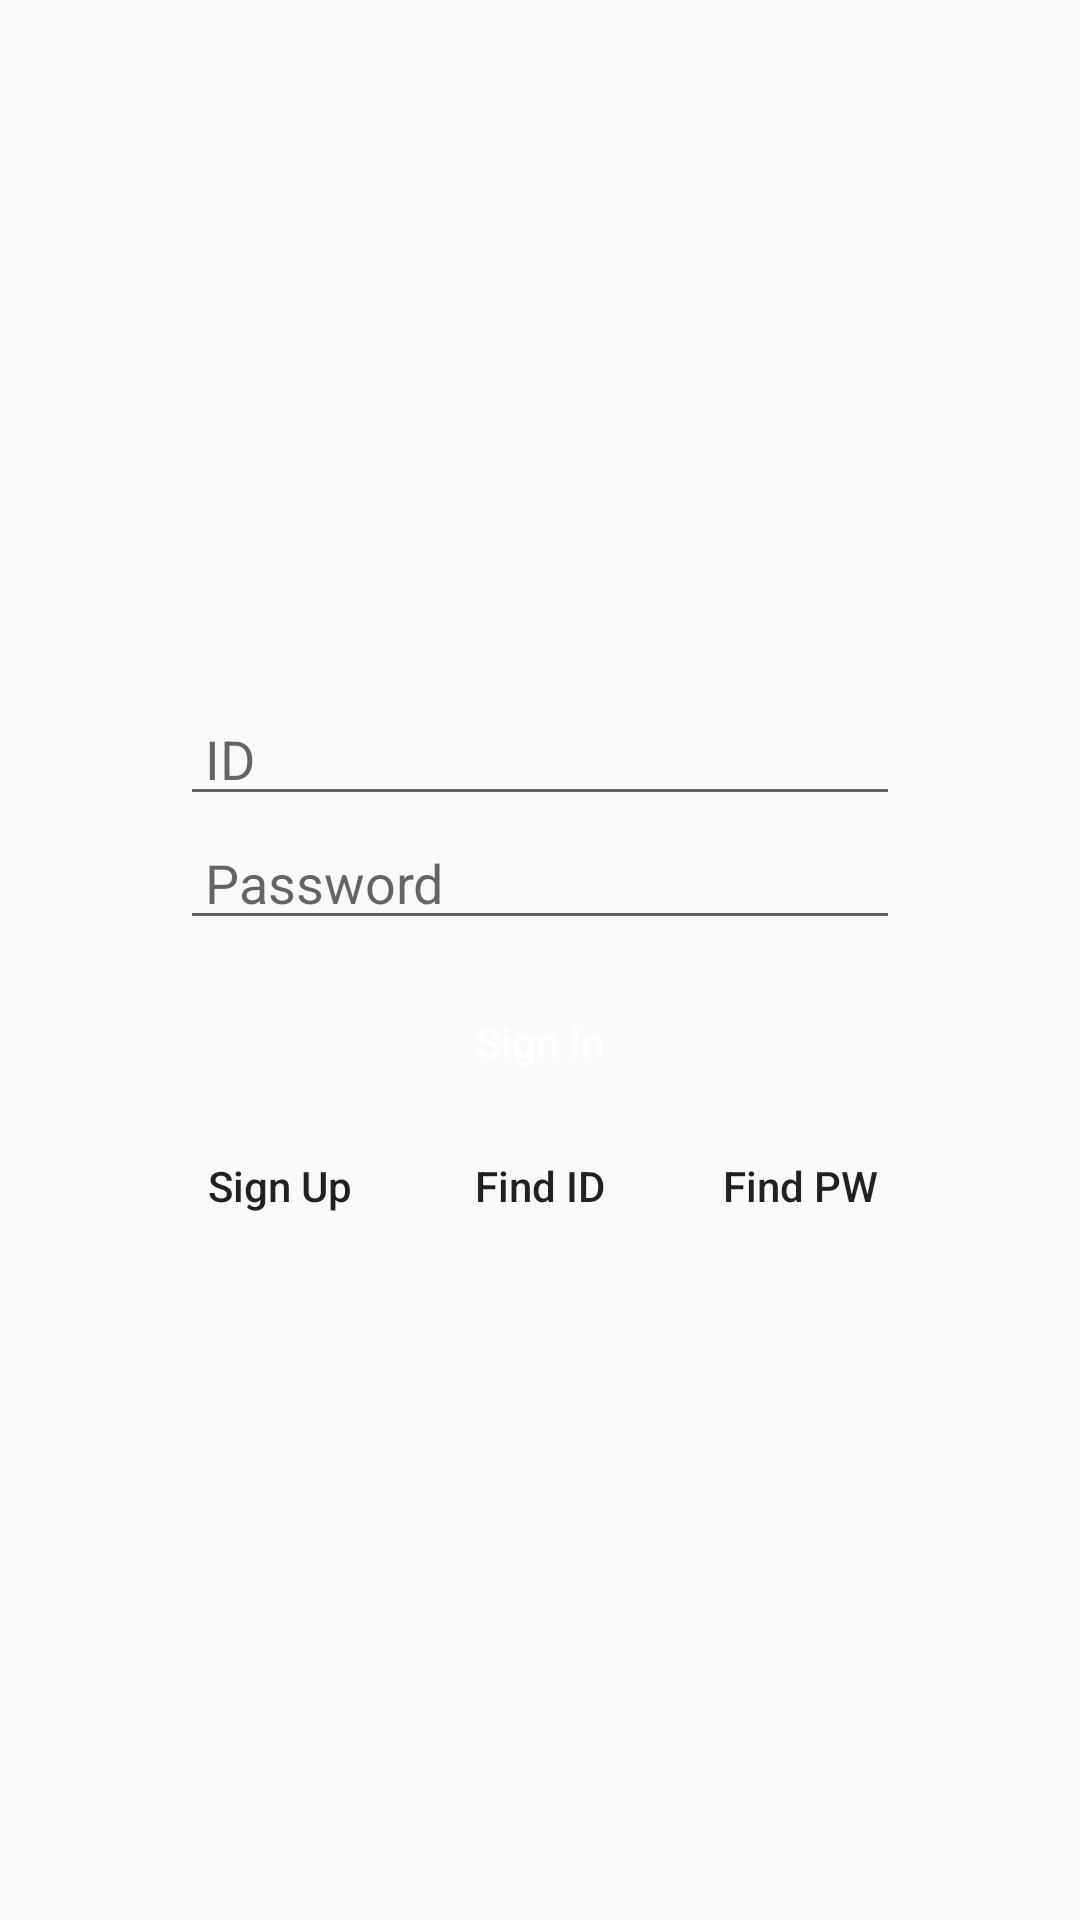

Produce the Android XML layout that renders to this screen, including the resource entries it uses.
<!-- AndroidManifest.xml: application theme Theme.MyApplication -->
<!-- res/layout/activity_signin.xml -->
<?xml version="1.0" encoding="utf-8"?>
<LinearLayout
    xmlns:android="http://schemas.android.com/apk/res/android"
    xmlns:app="http://schemas.android.com/apk/res-auto"
    xmlns:tools="http://schemas.android.com/tools"
    android:layout_width="match_parent"
    android:layout_height="match_parent"
    tools:context=".Signin"
    android:orientation="vertical"
    android:gravity="center">

    <LinearLayout
        android:layout_width="match_parent"
        android:layout_height="wrap_content"
        android:gravity="center"
        android:orientation="vertical"
        android:layout_marginLeft="50dp"
        android:layout_marginRight="50dp">

        <LinearLayout
            android:layout_width="match_parent"
            android:layout_height="wrap_content"
            android:orientation="vertical"
            android:paddingVertical="20dp"
            android:padding="10dp">
            <EditText
                android:layout_width="match_parent"
                android:layout_height="wrap_content"
                android:hint=" ID"
                android:id="@+id/userid">
            </EditText>
            <TextView
                android:layout_width="wrap_content"
                android:layout_height="wrap_content"
                android:visibility="gone"
                android:text="@string/id_rule"
                android:id="@+id/id_rule"></TextView>
            <EditText
                android:layout_width="match_parent"
                android:layout_height="wrap_content"
                android:hint=" Password"
                android:inputType="textPassword"
                android:id="@+id/userpassward">
            </EditText>
            <TextView
                android:layout_width="wrap_content"
                android:layout_height="wrap_content"
                android:text="@string/pw_rule"
                android:visibility="gone"
                android:id="@+id/pw_rule"></TextView>
        </LinearLayout>

        <LinearLayout
            android:layout_width="match_parent"
            android:layout_height="wrap_content">
            <Button
                android:layout_width="match_parent"
                android:layout_height="wrap_content"
                android:text="@string/signin"
                android:textAllCaps="false"
                android:textColor="@color/white"
                android:background="@drawable/login_button"
                android:id="@+id/login">

            </Button>
        </LinearLayout>

        <LinearLayout
            android:layout_width="match_parent"
            android:layout_height="wrap_content"
            android:orientation="horizontal"
            android:weightSum="9">
            <Button
                android:layout_width="wrap_content"
                android:layout_height="wrap_content"
                android:text="@string/signup"
                android:textAllCaps="false"
                android:layout_weight="3"
                android:background="@drawable/transparent_button"
                android:id="@+id/signup">

            </Button>
            <Button
                android:layout_width="wrap_content"
                android:layout_height="wrap_content"
                android:text="@string/find_id"
                android:textAllCaps="false"
                android:layout_weight="3"
                android:background="@drawable/transparent_button">

            </Button>
            <Button
                android:layout_width="wrap_content"
                android:layout_height="wrap_content"
                android:text="@string/find_pw"
                android:textAllCaps="false"
                android:layout_weight="3"
                android:background="@drawable/transparent_button">

            </Button>
        </LinearLayout>

    </LinearLayout>

</LinearLayout>
<!-- resources referenced by this layout -->
<resources>
  <!-- drawable transparent_button (drawable) -->
  <?xml version="1.0" encoding="utf-8"?>
  <shape xmlns:android="http://schemas.android.com/apk/res/android">
      <solid
          android:color="#00FFFFFF"/>
      <corners
          android:radius="0dp"/>
  </shape>
  <string name="find_id">Find ID</string>
  <string name="find_pw">Find PW</string>
  <string name="id_rule">Please enter no more than 15 numbers or letters without spaces.</string>
  <string name="pw_rule">Please enter no more than 15 numbers or letters without spaces.</string>
  <string name="signin">Sign In</string>
  <string name="signup">Sign Up</string>
  <style name="Theme.MyApplication" parent="Theme.AppCompat.Light.NoActionBar">
          
          <item name="colorPrimary">@color/white</item>
          <item name="colorPrimaryVariant">@color/purple_700</item>
          <item name="colorOnPrimary">@color/purple_500</item>
          
          <item name="colorSecondary">@color/teal_200</item>
          <item name="colorSecondaryVariant">@color/teal_700</item>
          <item name="colorOnSecondary">@color/black</item>
          
          
      </style>
  <!-- not gathered from this repository: default colours our renderer supplied (Android Studio template values) -->
  <color name="purple_500">#FF6200EE</color>
  <color name="purple_700">#FF3700B3</color>
  <color name="teal_200">#FF03DAC5</color>
  <color name="teal_700">#FF018786</color>
  <color name="black">#FF000000</color>
  <color name="white">#FFFFFFFF</color>
</resources>
